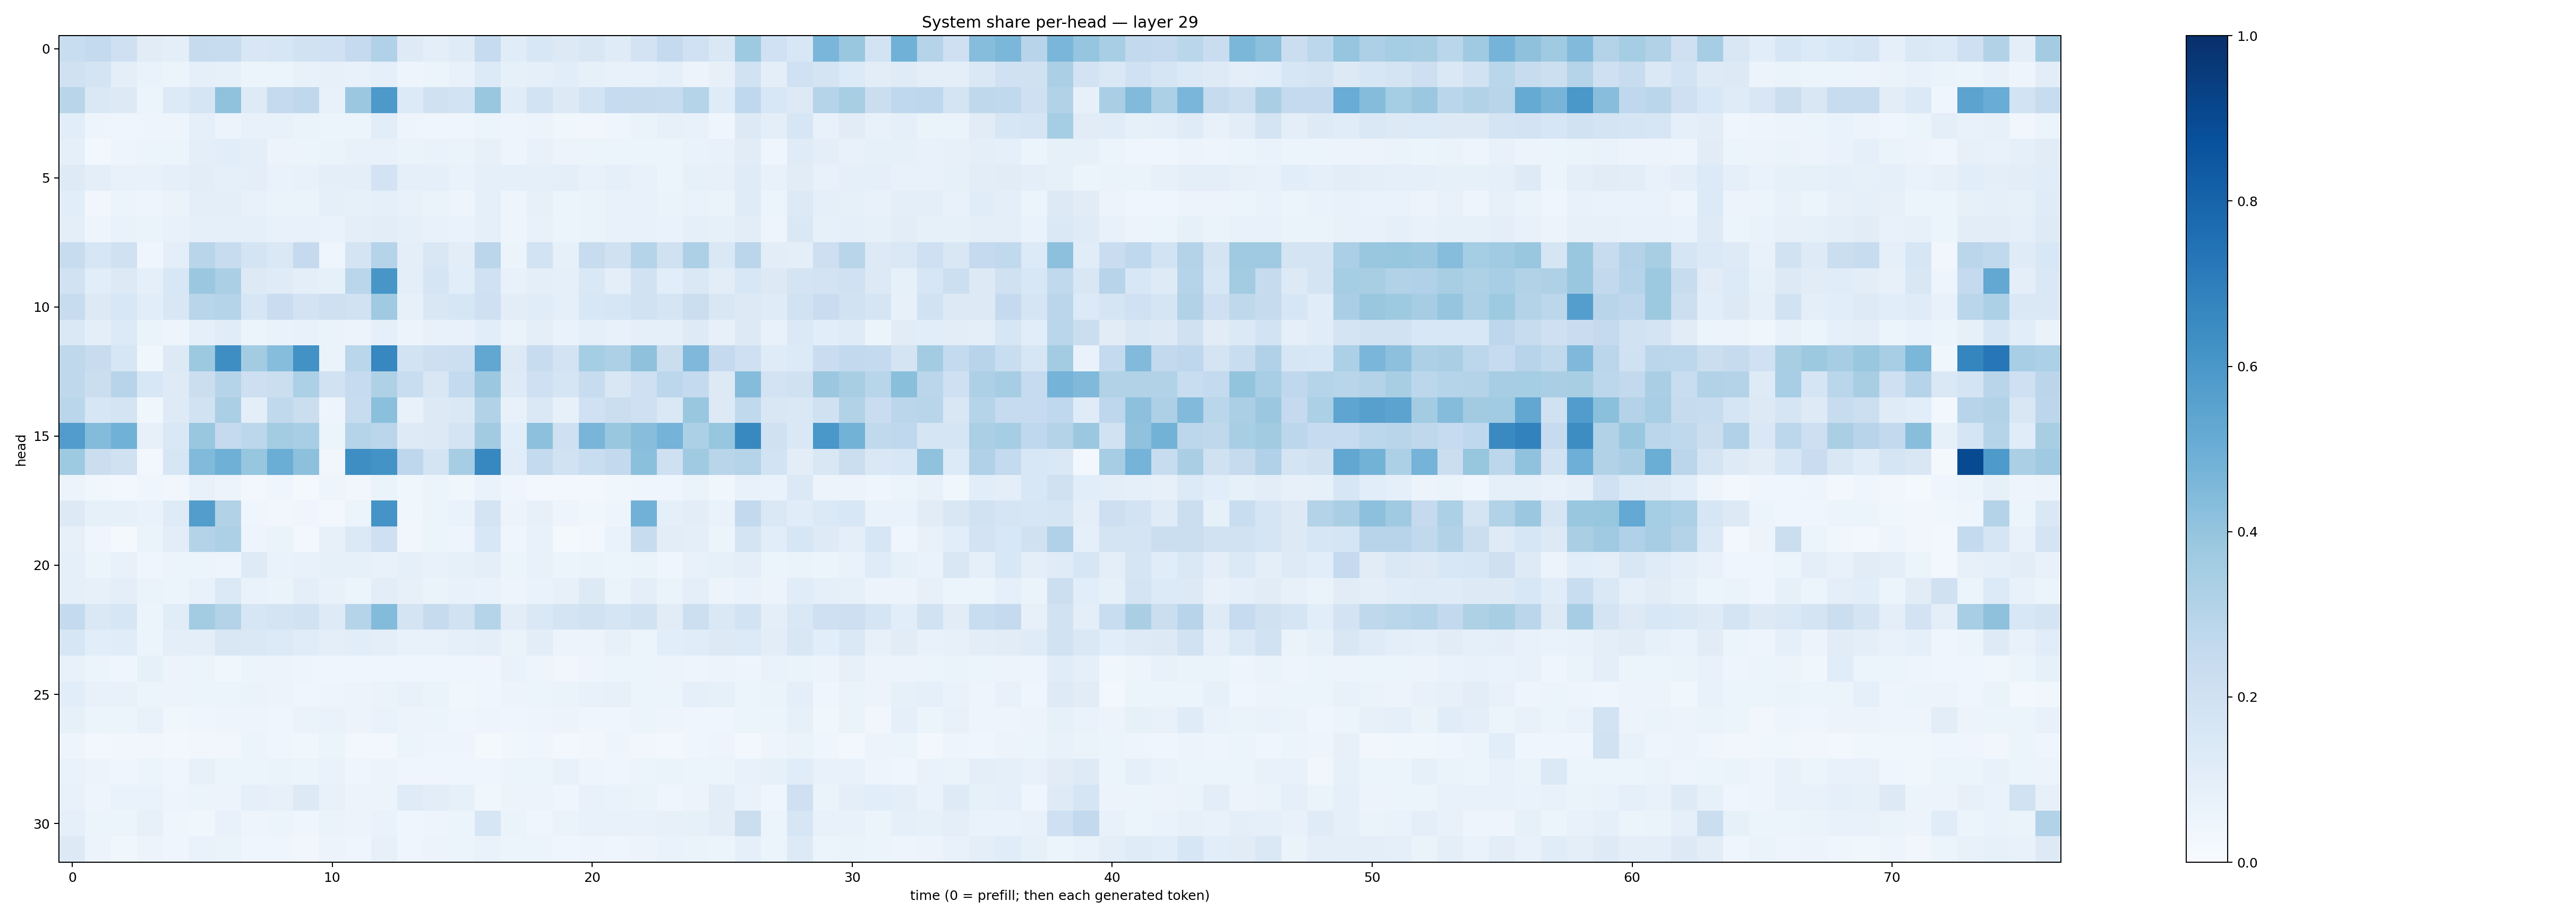

The file beside this chart, header and first rows:
0.23344973, 0.25657034, 0.20932977, 0.113079846, 0.098364, 0.24441199, 0.24179754, 0.14921315, 0.15849213, 0.19339743, 0.20132817, 0.25136736, 0.318511, 0.12458696, 0.09960116, 0.11738323, 0.24848476, 0.1150771, 0.15294679, 0.12595613, 0.15029618, 0.118273914, 0.17984591, 0.251759
0.1983, 0.1756, 0.0954, 0.06645, 0.0606, 0.08936, 0.08328, 0.05302, 0.0606, 0.0709, 0.07962, 0.07569, 0.08951, 0.04821, 0.05268, 0.07179, 0.1348, 0.08457, 0.09238, 0.1078, 0.08474, 0.07551, 0.07555, 0.08706
0.2924, 0.1436, 0.1286, 0.06194, 0.1351, 0.1656, 0.4082, 0.1216, 0.2528, 0.2723, 0.07732, 0.3827, 0.5918, 0.1362, 0.1965, 0.1855, 0.3856, 0.1134, 0.1862, 0.1284, 0.1855, 0.2471, 0.2423, 0.2358
0.1093, 0.04691, 0.04229, 0.0504, 0.05046, 0.09097, 0.05469, 0.07453, 0.0736, 0.06344, 0.0514, 0.05225, 0.1057, 0.04985, 0.04094, 0.04165, 0.06179, 0.04944, 0.05681, 0.03569, 0.03392, 0.04616, 0.06433, 0.07948
0.08661, 0.02688, 0.04973, 0.05956, 0.0618, 0.09584, 0.1066, 0.09594, 0.05559, 0.06036, 0.0637, 0.07256, 0.07673, 0.06549, 0.06907, 0.06262, 0.07995, 0.04728, 0.0711, 0.05591, 0.05934, 0.0598, 0.06046, 0.06175
0.1218, 0.09405, 0.07739, 0.07696, 0.0903, 0.1035, 0.08888, 0.0977, 0.069, 0.0772, 0.09587, 0.09472, 0.1807, 0.09371, 0.09183, 0.06682, 0.09336, 0.08998, 0.09211, 0.09601, 0.07474, 0.08695, 0.07599, 0.06071
0.1056, 0.03503, 0.06136, 0.04906, 0.06532, 0.09427, 0.09622, 0.07471, 0.06376, 0.06543, 0.0904, 0.08405, 0.09161, 0.07617, 0.06286, 0.05014, 0.08964, 0.04939, 0.07842, 0.05997, 0.06303, 0.07195, 0.07061, 0.06527
0.1013, 0.05033, 0.06947, 0.06518, 0.07636, 0.09355, 0.09222, 0.09002, 0.07451, 0.07422, 0.06912, 0.09527, 0.1023, 0.09151, 0.07737, 0.06732, 0.09149, 0.04948, 0.07505, 0.06051, 0.06483, 0.07149, 0.07617, 0.06829
0.2354, 0.1592, 0.1956, 0.04237, 0.09821, 0.2925, 0.2391, 0.1758, 0.1423, 0.2533, 0.04093, 0.1751, 0.3046, 0.1014, 0.1509, 0.1017, 0.283, 0.05865, 0.1848, 0.0834, 0.2378, 0.1987, 0.301, 0.1986
0.1896, 0.1068, 0.1317, 0.09361, 0.1543, 0.381, 0.3325, 0.1272, 0.1209, 0.1011, 0.0843, 0.2856, 0.6023, 0.09958, 0.1649, 0.1058, 0.2016, 0.07751, 0.1005, 0.09118, 0.1425, 0.09917, 0.1931, 0.1084
0.2376, 0.1315, 0.1548, 0.1081, 0.1493, 0.2918, 0.3015, 0.1635, 0.229, 0.1822, 0.2042, 0.1889, 0.37, 0.07863, 0.1514, 0.1576, 0.21, 0.1025, 0.1147, 0.09095, 0.1559, 0.1589, 0.1903, 0.1707
0.1468, 0.09746, 0.1361, 0.06607, 0.04845, 0.08689, 0.1135, 0.06204, 0.06672, 0.07475, 0.06501, 0.05725, 0.09254, 0.05473, 0.0711, 0.07123, 0.108, 0.06613, 0.09491, 0.06964, 0.09208, 0.07467, 0.08708, 0.09276
0.2714, 0.2396, 0.1617, 0.03729, 0.1294, 0.3765, 0.6383, 0.3579, 0.4322, 0.624, 0.06535, 0.2866, 0.6677, 0.1865, 0.2143, 0.2149, 0.5278, 0.1314, 0.2419, 0.1817, 0.3532, 0.3281, 0.4102, 0.2261
0.2702, 0.223, 0.2944, 0.1529, 0.1239, 0.2264, 0.3, 0.2126, 0.2237, 0.3292, 0.1889, 0.2464, 0.3215, 0.2306, 0.1505, 0.2562, 0.3798, 0.1247, 0.2103, 0.1655, 0.2368, 0.1522, 0.2092, 0.2806
0.286, 0.1621, 0.1759, 0.03855, 0.1216, 0.1934, 0.3331, 0.09839, 0.2652, 0.2224, 0.0494, 0.2352, 0.4211, 0.07319, 0.13, 0.1471, 0.3119, 0.0711, 0.1443, 0.07917, 0.1996, 0.2242, 0.2107, 0.1411
0.575, 0.4385, 0.4847, 0.08134, 0.1456, 0.3898, 0.2502, 0.2788, 0.3571, 0.3467, 0.06218, 0.3032, 0.2837, 0.1239, 0.1277, 0.173, 0.36, 0.1085, 0.4156, 0.2067, 0.4675, 0.3856, 0.4296, 0.4728
0.374, 0.2257, 0.1983, 0.02584, 0.163, 0.4431, 0.4896, 0.394, 0.5037, 0.4173, 0.03465, 0.6391, 0.6173, 0.277, 0.1751, 0.3499, 0.6646, 0.1151, 0.2568, 0.1888, 0.2324, 0.2589, 0.419, 0.209
0.05515, 0.03805, 0.02783, 0.0404, 0.03313, 0.07135, 0.05548, 0.02825, 0.04456, 0.02203, 0.04743, 0.03444, 0.06429, 0.03531, 0.05138, 0.03557, 0.06885, 0.04365, 0.0244, 0.02901, 0.02378, 0.03542, 0.04432, 0.04494
0.1286, 0.08207, 0.08338, 0.06669, 0.1233, 0.5734, 0.3159, 0.04182, 0.03398, 0.04438, 0.02769, 0.06161, 0.6105, 0.03615, 0.06037, 0.07011, 0.1745, 0.05829, 0.07969, 0.05061, 0.03554, 0.04908, 0.4807, 0.08635
0.08059, 0.04566, 0.0232, 0.06494, 0.1029, 0.3083, 0.3271, 0.0501, 0.06333, 0.02817, 0.07981, 0.138, 0.2092, 0.03486, 0.05403, 0.04928, 0.154, 0.04143, 0.07507, 0.02044, 0.02369, 0.06719, 0.2375, 0.1045
0.09269, 0.06199, 0.07212, 0.04119, 0.05197, 0.06115, 0.04782, 0.1214, 0.06645, 0.07571, 0.08421, 0.08207, 0.07269, 0.088, 0.07723, 0.08458, 0.0945, 0.05259, 0.07729, 0.05203, 0.06449, 0.05177, 0.06292, 0.04642
0.09311, 0.07888, 0.09794, 0.06279, 0.0523, 0.07374, 0.1389, 0.06899, 0.06565, 0.09861, 0.07739, 0.06244, 0.1048, 0.08157, 0.06508, 0.07239, 0.06718, 0.05053, 0.06957, 0.07962, 0.1255, 0.06593, 0.09934, 0.06634
0.2563, 0.1442, 0.1572, 0.05315, 0.116, 0.3594, 0.3073, 0.1563, 0.1743, 0.1939, 0.1248, 0.3001, 0.4412, 0.1742, 0.2431, 0.191, 0.298, 0.1036, 0.1446, 0.1741, 0.1924, 0.1712, 0.192, 0.1127
0.1622, 0.1089, 0.114, 0.06137, 0.09597, 0.09814, 0.1491, 0.1424, 0.1344, 0.116, 0.09567, 0.1056, 0.09594, 0.07388, 0.07655, 0.08936, 0.1012, 0.06434, 0.1029, 0.05478, 0.05482, 0.07826, 0.05965, 0.106
0.07655, 0.05133, 0.04643, 0.08247, 0.05532, 0.05132, 0.03777, 0.06076, 0.05584, 0.04864, 0.04545, 0.0446, 0.04444, 0.04228, 0.04505, 0.04615, 0.04018, 0.06844, 0.04854, 0.03162, 0.04708, 0.06166, 0.05917, 0.05796
0.1075, 0.07037, 0.07471, 0.05274, 0.05648, 0.05198, 0.06005, 0.0639, 0.05605, 0.0458, 0.04837, 0.05769, 0.0661, 0.07221, 0.0634, 0.03602, 0.04427, 0.05753, 0.05961, 0.06577, 0.0776, 0.0801, 0.05958, 0.06236
0.08321, 0.05964, 0.05324, 0.07524, 0.03831, 0.04324, 0.04778, 0.05005, 0.04434, 0.06432, 0.06743, 0.05624, 0.06935, 0.05595, 0.05284, 0.04629, 0.05052, 0.04644, 0.04893, 0.05586, 0.04548, 0.04613, 0.05108, 0.04865
0.04953, 0.02423, 0.03334, 0.03353, 0.02713, 0.03332, 0.0322, 0.05231, 0.04238, 0.03607, 0.05403, 0.03097, 0.02819, 0.05263, 0.04832, 0.04742, 0.02245, 0.03899, 0.04043, 0.02902, 0.03177, 0.05019, 0.03203, 0.0278
0.06776, 0.05852, 0.0448, 0.0537, 0.04056, 0.07826, 0.06085, 0.06101, 0.06635, 0.05122, 0.07031, 0.0435, 0.05829, 0.03913, 0.04117, 0.04651, 0.04333, 0.06069, 0.05953, 0.07355, 0.04774, 0.04299, 0.06064, 0.06334
0.07036, 0.04715, 0.06712, 0.07025, 0.04702, 0.05228, 0.05485, 0.09098, 0.07983, 0.126, 0.07465, 0.05824, 0.06042, 0.1184, 0.1033, 0.08236, 0.03606, 0.05792, 0.05803, 0.04282, 0.07112, 0.06829, 0.06439, 0.04668
0.08926, 0.06163, 0.05151, 0.08121, 0.04492, 0.03843, 0.07752, 0.04946, 0.06068, 0.04385, 0.06337, 0.05844, 0.06799, 0.04357, 0.04946, 0.05252, 0.1597, 0.06322, 0.04577, 0.06283, 0.07176, 0.07439, 0.07057, 0.0788
0.1295, 0.05842, 0.03738, 0.05542, 0.04431, 0.06905, 0.06495, 0.04042, 0.04061, 0.0334, 0.0574, 0.04447, 0.08119, 0.04338, 0.05582, 0.06014, 0.06965, 0.05452, 0.05464, 0.04072, 0.04901, 0.04222, 0.0547, 0.06845
